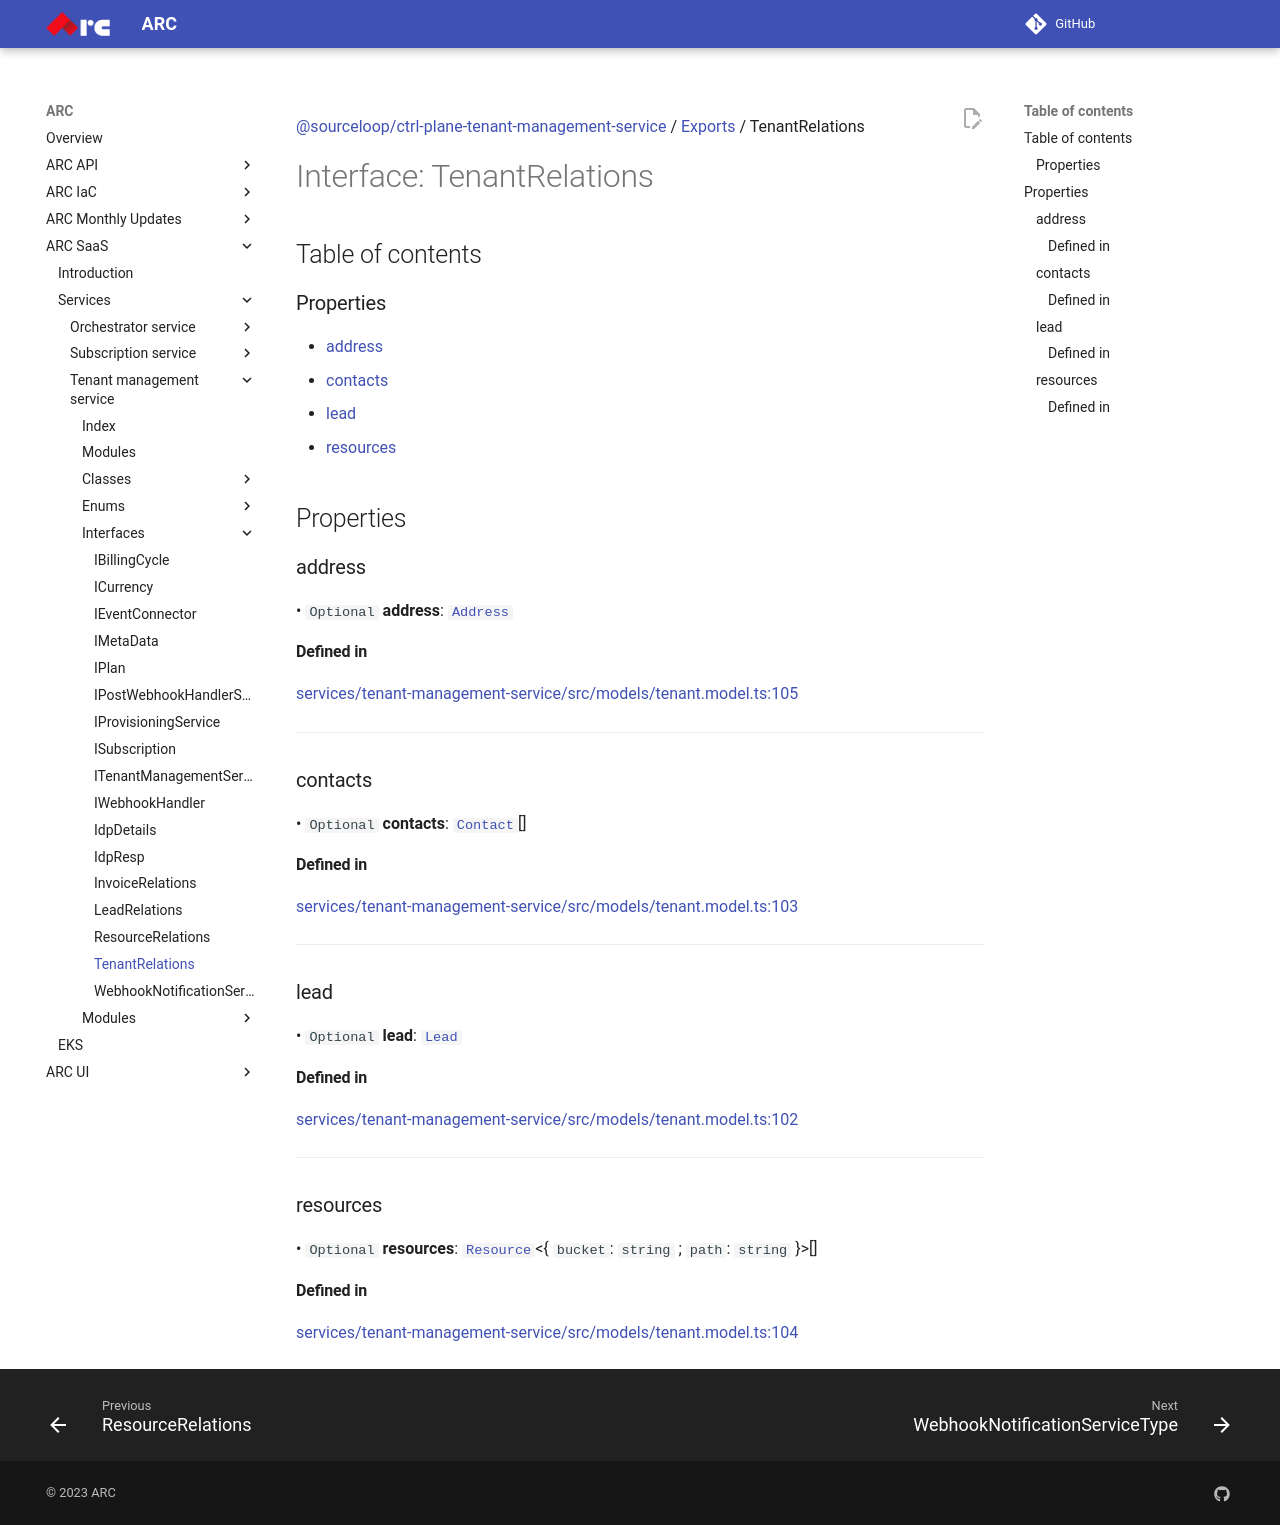

repository: sourcefuse/arc-docs · page: arc-saas-docs/services/tenant-management-service/interfaces/TenantRelations/index.html · generator: mkdocs

[@sourceloop/ctrl-plane-tenant-management-service](../README.md) / [Exports](../modules.md) / TenantRelations

# Interface: TenantRelations

## Table of contents

### Properties

- [address](TenantRelations.md#address)
- [contacts](TenantRelations.md#contacts)
- [lead](TenantRelations.md#lead)
- [resources](TenantRelations.md#resources)

## Properties

### address

• `Optional` **address**: [`Address`](../classes/Address.md)

#### Defined in

[services/tenant-management-service/src/models/tenant.model.ts:105](https://github.com/sourcefuse/arc-saas/blob/27b4636/services/tenant-management-service/src/models/tenant.model.ts#L105)

___

### contacts

• `Optional` **contacts**: [`Contact`](../classes/Contact.md)[]

#### Defined in

[services/tenant-management-service/src/models/tenant.model.ts:103](https://github.com/sourcefuse/arc-saas/blob/27b4636/services/tenant-management-service/src/models/tenant.model.ts#L103)

___

### lead

• `Optional` **lead**: [`Lead`](../classes/Lead.md)

#### Defined in

[services/tenant-management-service/src/models/tenant.model.ts:102](https://github.com/sourcefuse/arc-saas/blob/27b4636/services/tenant-management-service/src/models/tenant.model.ts#L102)

___

### resources

• `Optional` **resources**: [`Resource`](../classes/Resource.md)<{ `bucket`: `string` ; `path`: `string`  }\>[]

#### Defined in

[services/tenant-management-service/src/models/tenant.model.ts:104](https://github.com/sourcefuse/arc-saas/blob/27b4636/services/tenant-management-service/src/models/tenant.model.ts#L104)
